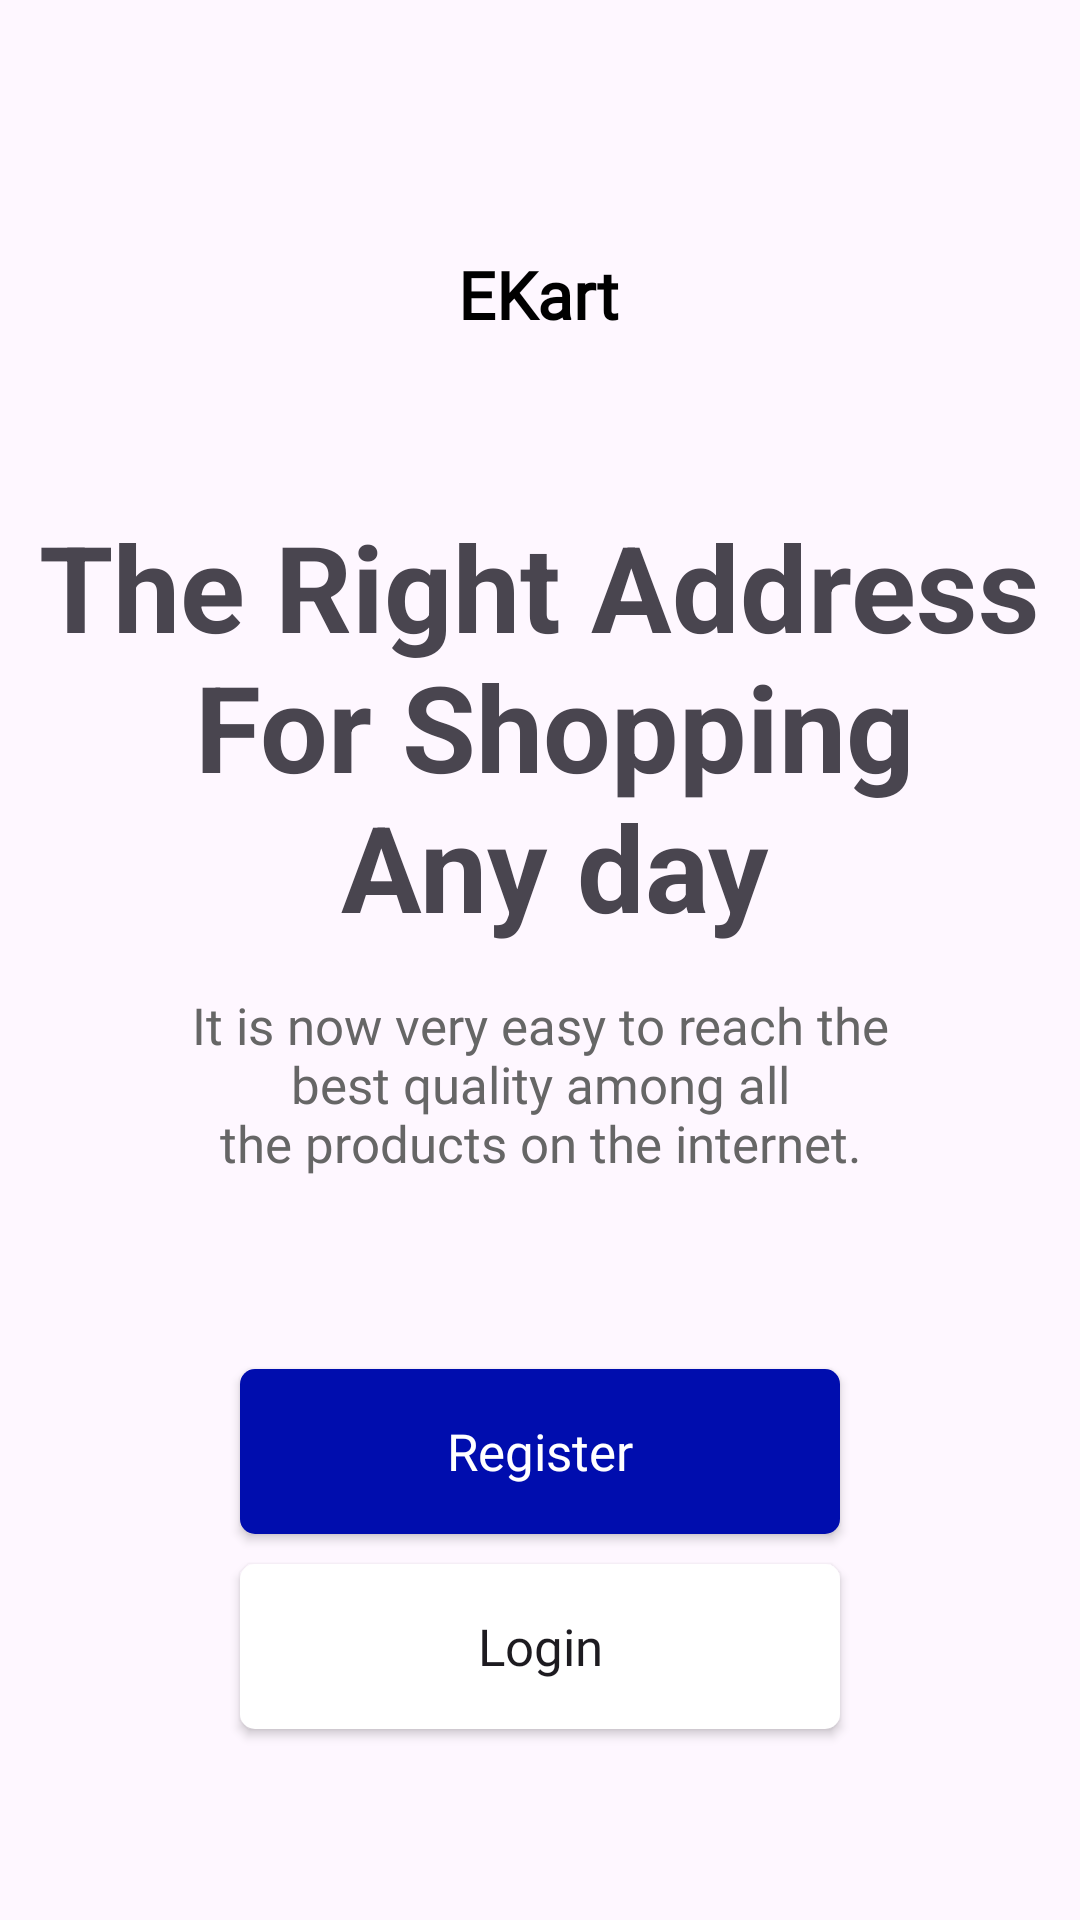

Write the Android layout XML for this screen, with the resource values it uses.
<!-- AndroidManifest.xml: application theme Theme.EKart -->
<!-- res/layout/fragment_account_options.xml -->
<?xml version="1.0" encoding="utf-8"?>
<androidx.constraintlayout.widget.ConstraintLayout
    xmlns:android="http://schemas.android.com/apk/res/android"
    xmlns:app="http://schemas.android.com/apk/res-auto"
    xmlns:tools="http://schemas.android.com/tools"
    android:layout_width="match_parent"
    android:layout_height="match_parent"
    tools:context=".ui.auth.fragment.AccountOptionsFragment">

    <ImageView
        android:id="@+id/imageView"
        android:layout_width="match_parent"
        android:layout_height="match_parent"
        android:contentDescription="@string/bg_image"
        android:scaleType="fitXY"
        android:src="@drawable/blury_background"
        app:layout_constraintBottom_toTopOf="@+id/btn_register"
        app:layout_constraintStart_toStartOf="parent"
        app:layout_constraintTop_toTopOf="parent" />

    <TextView
        android:id="@+id/tv_ekart"
        style="@style/h3"
        android:layout_width="wrap_content"
        android:layout_height="wrap_content"
        android:drawablePadding="7dp"
        android:text="@string/ekart"
        android:textStyle="bold"
        app:drawableLeftCompat="@drawable/ic_kleine_shape"
        app:layout_constraintEnd_toEndOf="parent"
        app:layout_constraintHorizontal_bias="0.498"
        app:layout_constraintStart_toStartOf="parent"
        app:layout_constraintTop_toTopOf="@+id/guideline" />

    <TextView
        android:id="@+id/tv_right_address"
        android:layout_width="wrap_content"
        android:layout_height="wrap_content"
        android:layout_marginTop="56dp"
        android:text="@string/the_right_address_n_for_shopping_n_any_day"
        android:textAlignment="center"
        android:textSize="40sp"
        android:textStyle="bold"
        app:layout_constraintEnd_toEndOf="parent"
        app:layout_constraintHorizontal_bias="0.494"
        app:layout_constraintStart_toStartOf="parent"
        app:layout_constraintTop_toBottomOf="@id/tv_ekart" />

    <TextView
        android:id="@+id/tv_quality"
        style="@style/h2"
        android:layout_width="wrap_content"
        android:layout_height="wrap_content"
        android:layout_marginTop="15dp"
        android:text="@string/it_is_now_very_easy_to_reach_the_nbest_quality_among_all_nthe_products_on_the_internet"
        android:textAlignment="center"
        app:layout_constraintLeft_toLeftOf="parent"
        app:layout_constraintRight_toRightOf="parent"
        app:layout_constraintTop_toBottomOf="@+id/tv_right_address" />

    <androidx.appcompat.widget.AppCompatButton
        android:id="@+id/btn_register"
        android:layout_width="@dimen/medianBtnWidth"
        android:layout_height="@dimen/medianBtnHeight"
        style="@style/blueButtonStyle"
        android:text="@string/register"
        app:layout_constraintHorizontal_bias="0.5"
        app:layout_constraintVertical_chainStyle="packed"
        app:layout_constraintEnd_toEndOf="parent"
        app:layout_constraintStart_toStartOf="parent"
        app:layout_constraintBottom_toTopOf="@+id/btn_login"
        app:layout_constraintTop_toBottomOf="@+id/tv_quality" />
    <androidx.appcompat.widget.AppCompatButton
        android:id="@+id/btn_login"
        android:layout_width="@dimen/medianBtnWidth"
        android:layout_height="@dimen/medianBtnHeight"
        style="@style/whiteBtnStyle"
        android:layout_marginTop="10dp"
        android:elevation="13dp"
        android:text="@string/login"
        app:layout_constraintBottom_toBottomOf="parent"
        app:layout_constraintEnd_toEndOf="@+id/btn_register"
        app:layout_constraintHorizontal_bias="0.5"
        app:layout_constraintStart_toStartOf="@+id/btn_register"
        app:layout_constraintTop_toBottomOf="@+id/btn_register" />

    <androidx.constraintlayout.widget.Guideline
        android:id="@+id/guideline"
        android:layout_width="wrap_content"
        android:layout_height="wrap_content"
        android:orientation="horizontal"
        app:layout_constraintGuide_percent="0.13" />

</androidx.constraintlayout.widget.ConstraintLayout>
<!-- resources referenced by this layout -->
<resources>
  <dimen name="medianBtnHeight">55dp</dimen>
  <dimen name="medianBtnWidth">200dp</dimen>
  <string name="bg_image">bg_image</string>
  <string name="ekart">EKart</string>
  <string name="it_is_now_very_easy_to_reach_the_nbest_quality_among_all_nthe_products_on_the_internet">It is now very easy to reach the\nbest quality among all\nthe products on the internet.</string>
  <string name="login">Login</string>
  <string name="register">Register</string>
  <string name="the_right_address_n_for_shopping_n_any_day">The Right Address\n For Shopping\n Any day</string>
  <style name="blueButtonStyle">
          <item name="android:background">@drawable/blue_btn_bg</item>
          <item name="android:textColor">@color/white</item>
          <item name="android:fontFamily">@font/poppins_black</item>
          <item name="android:textAllCaps">false</item>
          <item name="android:textSize">@dimen/h2TextSize</item>
      </style>
  <style name="h2">
          <item name="android:fontFamily">@font/poppins_light</item>
          <item name="android:textColor">@color/g_gray700</item>
          <item name="android:textSize">@dimen/h2TextSize</item>
      </style>
  <style name="h3">
          <item name="android:fontFamily">@font/poppins_light</item>
          <item name="android:textColor">@color/black</item>
          <item name="android:textSize">@dimen/h3TextSize</item>
      </style>
  <style name="whiteBtnStyle">
          <item name="android:background">@drawable/white_btn_bg</item>
          <item name="android:fontFamily">@font/poppins_black</item>
          <item name="android:textAllCaps">false</item>
          <item name="android:textSize">@dimen/h2TextSize</item>
      </style>
  <style name="Theme.EKart" parent="Base.Theme.EKart" />
  <!-- drawable blue_btn_bg (drawable) -->
  <?xml version="1.0" encoding="utf-8"?>
  <selector xmlns:android="http://schemas.android.com/apk/res/android">
  <item>
      <shape android:shape="rectangle">
          <corners android:radius="@dimen/btnCorners"/>
          <solid android:color="@color/g_blue"/>
      </shape>
  </item>
  </selector>
  <color name="white">#FFFFFFFF</color>
  <dimen name="h2TextSize">17dp</dimen>
  <color name="g_gray700">#666666</color>
  <color name="black">#FF000000</color>
  <dimen name="h3TextSize">22dp</dimen>
  <!-- drawable white_btn_bg (drawable) -->
  <?xml version="1.0" encoding="utf-8"?>
  <selector xmlns:android="http://schemas.android.com/apk/res/android">
   <item>
       <shape android:shape="rectangle">
           <solid android:color="@color/white"/>
           <corners android:radius="@dimen/btnCorners"/>
       </shape>
   </item>
  </selector>
  <style name="Base.Theme.EKart" parent="Theme.Material3.Light.NoActionBar">
          
          
      </style>
  <dimen name="btnCorners">5dp</dimen>
  <color name="g_blue">#000DAE</color>
</resources>
